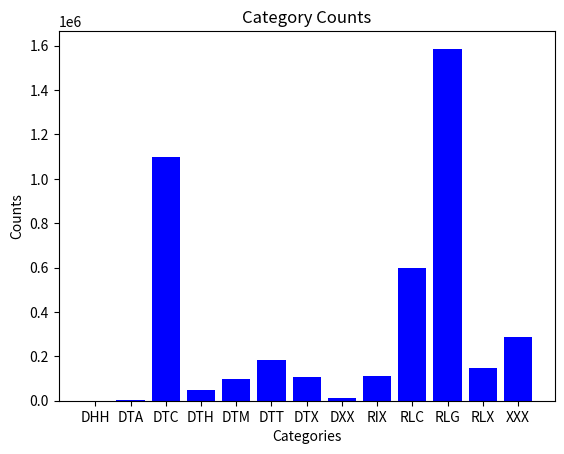

Here is the Python script that generated this plot:
import matplotlib.pyplot as plt

# 提供数据
categories = ['DHH', 'DTA', 'DTC', 'DTH', 'DTM', 'DTT', 'DTX', 'DXX', 'RIX', 'RLC', 'RLG', 'RLX', 'XXX']
counts = [735, 1194, 1095976, 48828, 95785, 184898, 108199, 12509, 109873, 596077, 1586131, 147763, 285813]

# 创建条形图
plt.bar(categories, counts, color='blue')

# 添加标题和标签
plt.title('Category Counts')
plt.xlabel('Categories')
plt.ylabel('Counts')

# 显示图表
plt.show()
